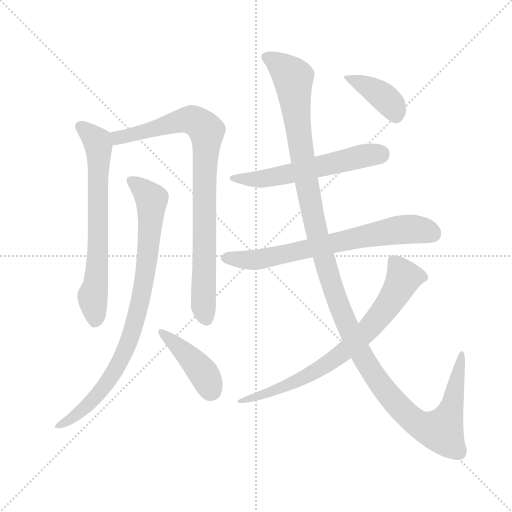
t = 0.00 s
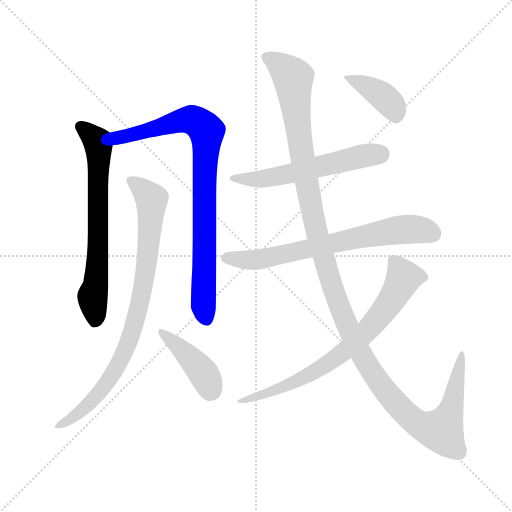
t = 1.70 s
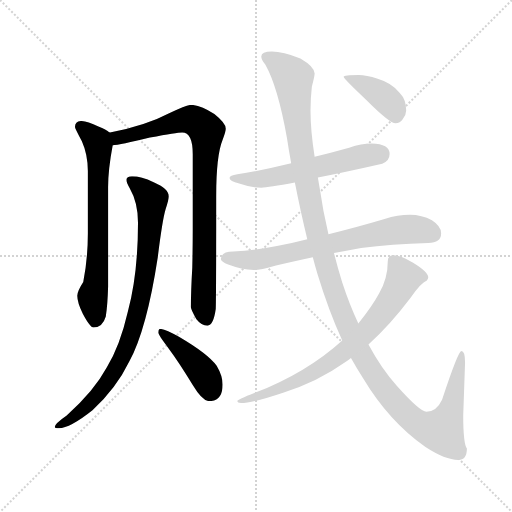
t = 3.41 s
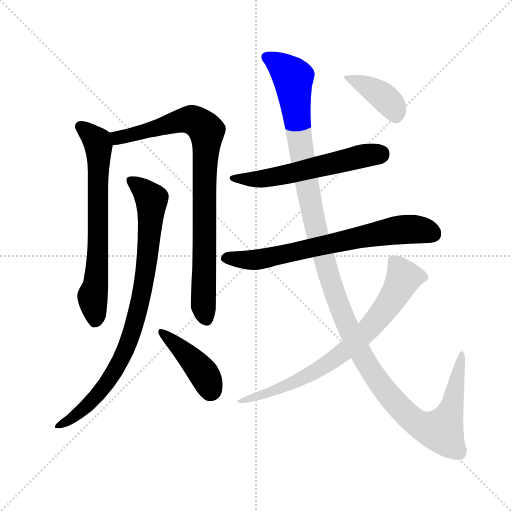
t = 5.11 s
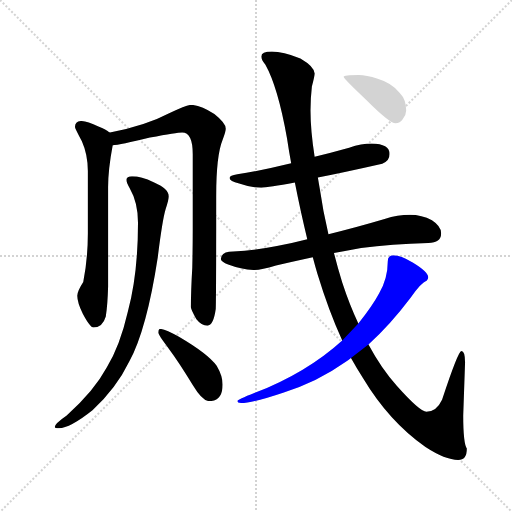
t = 6.82 s
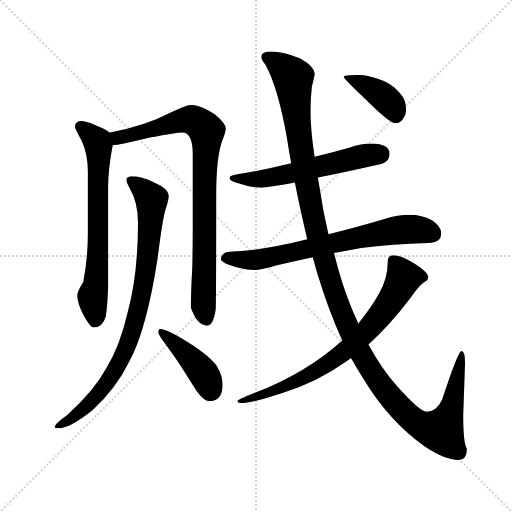
t = 8.52 s

The animated SVG that drew these frames (rendered in a browser with its animation timeline set to each time). Animation: 9 CSS @keyframes rules; one cycle of 8.52 s.

<svg version="1.1" viewBox="0 0 1024 1024" xmlns="http://www.w3.org/2000/svg">
  <g stroke="lightgray" stroke-dasharray="1,1" stroke-width="1" transform="scale(4, 4)">
    <line x1="0" y1="0" x2="256" y2="256"></line>
    <line x1="256" y1="0" x2="0" y2="256"></line>
    <line x1="128" y1="0" x2="128" y2="256"></line>
    <line x1="0" y1="128" x2="256" y2="128"></line>
  </g>
  <g transform="scale(0.92, -0.92) translate(60, -850)">
    <style type="text/css">
      
        @keyframes keyframes0 {
          from {
            stroke: blue;
            stroke-dashoffset: 700;
            stroke-width: 128;
          }
          69% {
            animation-timing-function: step-end;
            stroke: blue;
            stroke-dashoffset: 0;
            stroke-width: 128;
          }
          to {
            stroke: black;
            stroke-width: 1024;
          }
        }
        #make-me-a-hanzi-animation-0 {
          animation: keyframes0 0.8196614583333334s both;
          animation-delay: 0s;
          animation-timing-function: linear;
        }
      
        @keyframes keyframes1 {
          from {
            stroke: blue;
            stroke-dashoffset: 884;
            stroke-width: 128;
          }
          74% {
            animation-timing-function: step-end;
            stroke: blue;
            stroke-dashoffset: 0;
            stroke-width: 128;
          }
          to {
            stroke: black;
            stroke-width: 1024;
          }
        }
        #make-me-a-hanzi-animation-1 {
          animation: keyframes1 0.9694010416666666s both;
          animation-delay: 0.8196614583333334s;
          animation-timing-function: linear;
        }
      
        @keyframes keyframes2 {
          from {
            stroke: blue;
            stroke-dashoffset: 878;
            stroke-width: 128;
          }
          74% {
            animation-timing-function: step-end;
            stroke: blue;
            stroke-dashoffset: 0;
            stroke-width: 128;
          }
          to {
            stroke: black;
            stroke-width: 1024;
          }
        }
        #make-me-a-hanzi-animation-2 {
          animation: keyframes2 0.9645182291666666s both;
          animation-delay: 1.7890625s;
          animation-timing-function: linear;
        }
      
        @keyframes keyframes3 {
          from {
            stroke: blue;
            stroke-dashoffset: 423;
            stroke-width: 128;
          }
          58% {
            animation-timing-function: step-end;
            stroke: blue;
            stroke-dashoffset: 0;
            stroke-width: 128;
          }
          to {
            stroke: black;
            stroke-width: 1024;
          }
        }
        #make-me-a-hanzi-animation-3 {
          animation: keyframes3 0.59423828125s both;
          animation-delay: 2.7535807291666665s;
          animation-timing-function: linear;
        }
      
        @keyframes keyframes4 {
          from {
            stroke: blue;
            stroke-dashoffset: 584;
            stroke-width: 128;
          }
          66% {
            animation-timing-function: step-end;
            stroke: blue;
            stroke-dashoffset: 0;
            stroke-width: 128;
          }
          to {
            stroke: black;
            stroke-width: 1024;
          }
        }
        #make-me-a-hanzi-animation-4 {
          animation: keyframes4 0.7252604166666666s both;
          animation-delay: 3.3478190104166665s;
          animation-timing-function: linear;
        }
      
        @keyframes keyframes5 {
          from {
            stroke: blue;
            stroke-dashoffset: 715;
            stroke-width: 128;
          }
          70% {
            animation-timing-function: step-end;
            stroke: blue;
            stroke-dashoffset: 0;
            stroke-width: 128;
          }
          to {
            stroke: black;
            stroke-width: 1024;
          }
        }
        #make-me-a-hanzi-animation-5 {
          animation: keyframes5 0.8318684895833334s both;
          animation-delay: 4.073079427083333s;
          animation-timing-function: linear;
        }
      
        @keyframes keyframes6 {
          from {
            stroke: blue;
            stroke-dashoffset: 1380;
            stroke-width: 128;
          }
          82% {
            animation-timing-function: step-end;
            stroke: blue;
            stroke-dashoffset: 0;
            stroke-width: 128;
          }
          to {
            stroke: black;
            stroke-width: 1024;
          }
        }
        #make-me-a-hanzi-animation-6 {
          animation: keyframes6 1.373046875s both;
          animation-delay: 4.904947916666666s;
          animation-timing-function: linear;
        }
      
        @keyframes keyframes7 {
          from {
            stroke: blue;
            stroke-dashoffset: 763;
            stroke-width: 128;
          }
          71% {
            animation-timing-function: step-end;
            stroke: blue;
            stroke-dashoffset: 0;
            stroke-width: 128;
          }
          to {
            stroke: black;
            stroke-width: 1024;
          }
        }
        #make-me-a-hanzi-animation-7 {
          animation: keyframes7 0.8709309895833334s both;
          animation-delay: 6.277994791666666s;
          animation-timing-function: linear;
        }
      
        @keyframes keyframes8 {
          from {
            stroke: blue;
            stroke-dashoffset: 401;
            stroke-width: 128;
          }
          57% {
            animation-timing-function: step-end;
            stroke: blue;
            stroke-dashoffset: 0;
            stroke-width: 128;
          }
          to {
            stroke: black;
            stroke-width: 1024;
          }
        }
        #make-me-a-hanzi-animation-8 {
          animation: keyframes8 0.5763346354166666s both;
          animation-delay: 7.148925781249999s;
          animation-timing-function: linear;
        }
      
    </style>
    
      <path d="M 116 587 Q 103 586 103 574 Q 103 571 118 543 Q 131 514 131 478 L 131 343 Q 131 288 121 237 Q 108 217 108 207 Q 108 192 120 168 Q 136 138 143 138 Q 163 138 170 162 Q 174 188 175 227 L 175 443 Q 175 481 185 534 C 189 555 189 555 178 562 Q 171 568 154 575 Q 129 587 116 587 Z" fill="lightgray"></path>
    
      <path d="M 185 534 Q 200 535 266 551 Q 325 562 336 562 Q 359 562 359 515 L 359 351 Q 359 313 358 268 Q 355 218 355 182 Q 355 177 367 156 Q 378 142 391 142 Q 404 142 409 178 Q 410 205 410 424 Q 410 512 424 546 Q 431 565 431 570 Q 431 582 406 602 Q 376 622 355 622 Q 347 622 310 605 Q 257 577 179 562 L 178 562 C 149 556 155 529 185 534 Z" fill="lightgray"></path>
    
      <path d="M 227 467 Q 215 467 215 459 Q 215 452 222 441 Q 240 410 240 366 Q 240 254 218 173 Q 201 99 172 51 Q 144 -1 85 -53 Q 59 -71 59 -78 Q 59 -81 68 -81 Q 92 -81 141 -42 Q 193 6 221 64 Q 259 134 283 291 Q 293 372 300 395 Q 307 417 307 423 Q 307 440 274 454 Q 247 467 227 467 Z" fill="lightgray"></path>
    
      <path d="M 288 135 Q 284 135 284 127 Q 284 122 307 92 Q 330 61 359 13 Q 380 -22 395 -22 Q 424 -22 424 14 Q 424 33 411 55 Q 392 81 329 118 Q 298 135 288 135 Z" fill="lightgray"></path>
    
      <path d="M 748 538 Q 726 538 699 529 Q 659 518 624 509 L 573 495 Q 508 479 456 471 Q 439 468 439 463 Q 439 456 460 451 Q 485 442 508 442 Q 523 442 581 453 L 631 464 Q 687 475 771 494 Q 787 500 787 515 Q 787 537 748 538 Z" fill="lightgray"></path>
    
      <path d="M 608 330 Q 573 321 542 315 Q 497 306 447 303 Q 421 303 420 287 Q 421 281 436 275 Q 465 264 492 263 Q 506 263 540 273 Q 574 281 620 291 L 666 300 Q 693 305 725 311 Q 791 320 871 322 Q 899 322 899 343 Q 899 358 879 371 Q 857 383 831 383 Q 805 383 776 374 Q 712 355 654 341 L 608 330 Z" fill="lightgray"></path>
    
      <path d="M 624 509 Q 615 567 615 610 Q 615 636 618 662 Q 624 684 624 690 Q 624 705 593 723 Q 555 738 531 738 Q 508 738 508 727 Q 508 720 517 709 Q 544 661 564 549 Q 568 522 573 495 L 581 453 Q 594 387 608 330 L 620 291 Q 625 272 630 255 Q 655 173 684 110 L 703 72 Q 716 49 729 28 Q 786 -67 865 -122 Q 908 -150 936 -150 Q 955 -150 955 -125 Q 947 -114 947 -53 L 951 62 Q 951 87 943 87 Q 936 87 901 -19 Q 889 -45 867 -45 Q 853 -45 803 11 Q 770 47 741 101 L 719 147 Q 700 187 684 236 Q 674 268 666 300 L 654 341 Q 642 392 635 441 Q 633 452 631 464 L 624 509 Z" fill="lightgray"></path>
    
      <path d="M 684 110 Q 607 40 494 -4 Q 456 -19 456 -22 Q 456 -26 464 -26 Q 489 -26 557 -3 Q 629 19 691 63 Q 697 67 703 72 L 741 101 Q 787 142 833 203 Q 855 235 868 240 Q 871 245 871 247 Q 871 259 838 279 Q 810 295 796 295 Q 783 295 783 282 Q 783 244 764 212 Q 749 184 719 147 L 684 110 Z" fill="lightgray"></path>
    
      <path d="M 720 687 Q 687 687 687 683 Q 687 679 738 631 Q 787 582 800 582 Q 810 582 815 590 Q 823 600 823 610 Q 823 634 809 648 Q 792 670 761 679 Q 736 687 720 687 Z" fill="lightgray"></path>
    
    
      <clipPath id="make-me-a-hanzi-clip-0">
        <path d="M 116 587 Q 103 586 103 574 Q 103 571 118 543 Q 131 514 131 478 L 131 343 Q 131 288 121 237 Q 108 217 108 207 Q 108 192 120 168 Q 136 138 143 138 Q 163 138 170 162 Q 174 188 175 227 L 175 443 Q 175 481 185 534 C 189 555 189 555 178 562 Q 171 568 154 575 Q 129 587 116 587 Z"></path>
      </clipPath>
      <path clip-path="url(#make-me-a-hanzi-clip-0)" d="M 114 575 L 151 543 L 155 530 L 153 296 L 149 235 L 141 205 L 146 150" fill="none" id="make-me-a-hanzi-animation-0" stroke-dasharray="572 1144" stroke-linecap="round"></path>
    
      <clipPath id="make-me-a-hanzi-clip-1">
        <path d="M 185 534 Q 200 535 266 551 Q 325 562 336 562 Q 359 562 359 515 L 359 351 Q 359 313 358 268 Q 355 218 355 182 Q 355 177 367 156 Q 378 142 391 142 Q 404 142 409 178 Q 410 205 410 424 Q 410 512 424 546 Q 431 565 431 570 Q 431 582 406 602 Q 376 622 355 622 Q 347 622 310 605 Q 257 577 179 562 L 178 562 C 149 556 155 529 185 534 Z"></path>
      </clipPath>
      <path clip-path="url(#make-me-a-hanzi-clip-1)" d="M 187 542 L 196 551 L 344 589 L 363 588 L 390 565 L 382 228 L 388 157" fill="none" id="make-me-a-hanzi-animation-1" stroke-dasharray="756 1512" stroke-linecap="round"></path>
    
      <clipPath id="make-me-a-hanzi-clip-2">
        <path d="M 227 467 Q 215 467 215 459 Q 215 452 222 441 Q 240 410 240 366 Q 240 254 218 173 Q 201 99 172 51 Q 144 -1 85 -53 Q 59 -71 59 -78 Q 59 -81 68 -81 Q 92 -81 141 -42 Q 193 6 221 64 Q 259 134 283 291 Q 293 372 300 395 Q 307 417 307 423 Q 307 440 274 454 Q 247 467 227 467 Z"></path>
      </clipPath>
      <path clip-path="url(#make-me-a-hanzi-clip-2)" d="M 225 457 L 248 441 L 270 414 L 258 264 L 229 133 L 196 54 L 165 7 L 125 -37 L 64 -77" fill="none" id="make-me-a-hanzi-animation-2" stroke-dasharray="750 1500" stroke-linecap="round"></path>
    
      <clipPath id="make-me-a-hanzi-clip-3">
        <path d="M 288 135 Q 284 135 284 127 Q 284 122 307 92 Q 330 61 359 13 Q 380 -22 395 -22 Q 424 -22 424 14 Q 424 33 411 55 Q 392 81 329 118 Q 298 135 288 135 Z"></path>
      </clipPath>
      <path clip-path="url(#make-me-a-hanzi-clip-3)" d="M 291 128 L 378 44 L 398 2" fill="none" id="make-me-a-hanzi-animation-3" stroke-dasharray="295 590" stroke-linecap="round"></path>
    
      <clipPath id="make-me-a-hanzi-clip-4">
        <path d="M 748 538 Q 726 538 699 529 Q 659 518 624 509 L 573 495 Q 508 479 456 471 Q 439 468 439 463 Q 439 456 460 451 Q 485 442 508 442 Q 523 442 581 453 L 631 464 Q 687 475 771 494 Q 787 500 787 515 Q 787 537 748 538 Z"></path>
      </clipPath>
      <path clip-path="url(#make-me-a-hanzi-clip-4)" d="M 444 462 L 519 462 L 766 515" fill="none" id="make-me-a-hanzi-animation-4" stroke-dasharray="456 912" stroke-linecap="round"></path>
    
      <clipPath id="make-me-a-hanzi-clip-5">
        <path d="M 608 330 Q 573 321 542 315 Q 497 306 447 303 Q 421 303 420 287 Q 421 281 436 275 Q 465 264 492 263 Q 506 263 540 273 Q 574 281 620 291 L 666 300 Q 693 305 725 311 Q 791 320 871 322 Q 899 322 899 343 Q 899 358 879 371 Q 857 383 831 383 Q 805 383 776 374 Q 712 355 654 341 L 608 330 Z"></path>
      </clipPath>
      <path clip-path="url(#make-me-a-hanzi-clip-5)" d="M 430 289 L 494 285 L 527 290 L 815 351 L 853 351 L 881 342" fill="none" id="make-me-a-hanzi-animation-5" stroke-dasharray="587 1174" stroke-linecap="round"></path>
    
      <clipPath id="make-me-a-hanzi-clip-6">
        <path d="M 624 509 Q 615 567 615 610 Q 615 636 618 662 Q 624 684 624 690 Q 624 705 593 723 Q 555 738 531 738 Q 508 738 508 727 Q 508 720 517 709 Q 544 661 564 549 Q 568 522 573 495 L 581 453 Q 594 387 608 330 L 620 291 Q 625 272 630 255 Q 655 173 684 110 L 703 72 Q 716 49 729 28 Q 786 -67 865 -122 Q 908 -150 936 -150 Q 955 -150 955 -125 Q 947 -114 947 -53 L 951 62 Q 951 87 943 87 Q 936 87 901 -19 Q 889 -45 867 -45 Q 853 -45 803 11 Q 770 47 741 101 L 719 147 Q 700 187 684 236 Q 674 268 666 300 L 654 341 Q 642 392 635 441 Q 633 452 631 464 L 624 509 Z"></path>
      </clipPath>
      <path clip-path="url(#make-me-a-hanzi-clip-6)" d="M 519 726 L 578 681 L 597 506 L 629 343 L 685 165 L 753 33 L 801 -28 L 844 -68 L 869 -81 L 900 -87 L 923 -31 L 945 83" fill="none" id="make-me-a-hanzi-animation-6" stroke-dasharray="1252 2504" stroke-linecap="round"></path>
    
      <clipPath id="make-me-a-hanzi-clip-7">
        <path d="M 684 110 Q 607 40 494 -4 Q 456 -19 456 -22 Q 456 -26 464 -26 Q 489 -26 557 -3 Q 629 19 691 63 Q 697 67 703 72 L 741 101 Q 787 142 833 203 Q 855 235 868 240 Q 871 245 871 247 Q 871 259 838 279 Q 810 295 796 295 Q 783 295 783 282 Q 783 244 764 212 Q 749 184 719 147 L 684 110 Z"></path>
      </clipPath>
      <path clip-path="url(#make-me-a-hanzi-clip-7)" d="M 794 284 L 818 246 L 785 189 L 721 114 L 674 74 L 613 36 L 543 2 L 460 -23" fill="none" id="make-me-a-hanzi-animation-7" stroke-dasharray="635 1270" stroke-linecap="round"></path>
    
      <clipPath id="make-me-a-hanzi-clip-8">
        <path d="M 720 687 Q 687 687 687 683 Q 687 679 738 631 Q 787 582 800 582 Q 810 582 815 590 Q 823 600 823 610 Q 823 634 809 648 Q 792 670 761 679 Q 736 687 720 687 Z"></path>
      </clipPath>
      <path clip-path="url(#make-me-a-hanzi-clip-8)" d="M 690 682 L 735 664 L 775 638 L 796 615 L 801 598" fill="none" id="make-me-a-hanzi-animation-8" stroke-dasharray="273 546" stroke-linecap="round"></path>
    
  </g>
</svg>
